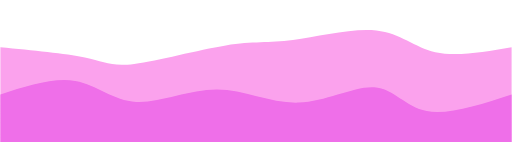
t = 0.00 s
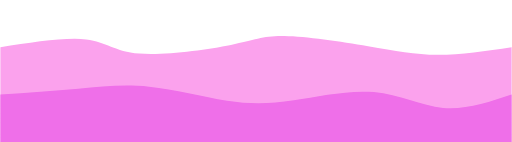
t = 0.75 s
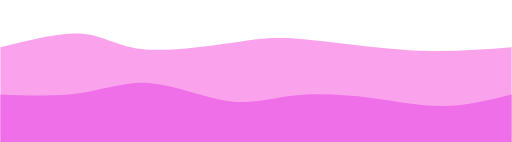
t = 1.25 s
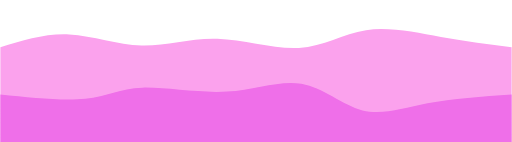
t = 2.00 s
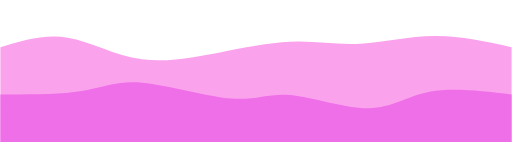
t = 2.75 s
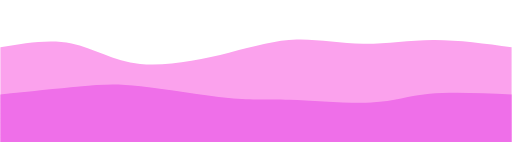
t = 3.25 s

The animated SVG that drew these frames (rendered in a browser with its animation timeline set to each time). Animation: 2 CSS @keyframes rules; one cycle of 4.00 s, repeats indefinitely.

<?xml version="1.0" encoding="UTF-8" standalone="no"?>
<svg
   width="100%"
   height="100%"
   id="svg"
   viewBox="0 0 1440 400"
   class="transition duration-300 ease-in-out delay-150"
   version="1.1"
   sodipodi:docname="wave-test.svg"
   inkscape:version="1.2.2 (732a01da63, 2022-12-09)"
   xmlns:inkscape="http://www.inkscape.org/namespaces/inkscape"
   xmlns:sodipodi="http://sodipodi.sourceforge.net/DTD/sodipodi-0.dtd"
   xmlns="http://www.w3.org/2000/svg"
   xmlns:svg="http://www.w3.org/2000/svg">
  <sodipodi:namedview
     id="namedview59"
     pagecolor="#ffffff"
     bordercolor="#000000"
     borderopacity="0.25"
     inkscape:showpageshadow="2"
     inkscape:pageopacity="0.0"
     inkscape:pagecheckerboard="0"
     inkscape:deskcolor="#d1d1d1"
     showgrid="false"
     inkscape:zoom="0.56666667"
     inkscape:cx="720"
     inkscape:cy="199.41176"
     inkscape:window-width="1366"
     inkscape:window-height="697"
     inkscape:window-x="-8"
     inkscape:window-y="-8"
     inkscape:window-maximized="1"
     inkscape:current-layer="svg" />
  <style
     id="style35">
          .path-0{
            animation:pathAnim-0 4s;
            animation-timing-function: linear;
            animation-iteration-count: infinite;
          }
          @keyframes pathAnim-0{
            0%{
              d: path(&quot;M 0,400 C 0,400 0,133 0,133 C 91.58227413260047,141.667124699416 183.16454826520095,150.33424939883201 238,162 C 292.83545173479905,173.66575060116799 310.9240810717967,188.33012710408792 377,180 C 443.0759189282033,171.66987289591208 557.1391274476125,140.34524218481624 635,128 C 712.8608725523875,115.65475781518376 754.5194091377534,122.28890415664719 824,113 C 893.4805908622466,103.71109584335281 990.783236001374,78.49914118859499 1059,86 C 1127.216763998626,93.50085881140501 1166.3476468567503,133.71453108897285 1225,147 C 1283.6523531432497,160.28546891102715 1361.8261765716247,146.64273445551356 1440,133 C 1440,133 1440,400 1440,400 Z&quot;);
            }
            25%{
              d: path(&quot;M 0,400 C 0,400 0,133 0,133 C 92.50291995877706,111.05908622466507 185.0058399175541,89.11817244933013 243,94 C 300.9941600824459,98.88182755066987 324.4795602885606,130.58639642734454 396,141 C 467.5204397114394,151.41360357265546 587.0759189282034,140.53624184129166 654,126 C 720.9240810717966,111.46375815870834 735.216763998626,93.26863620748883 792,98 C 848.783236001374,102.73136379251117 948.057025077293,130.38921332875302 1028,145 C 1107.942974922707,159.61078667124698 1168.555135692202,161.17451047749913 1234,157 C 1299.444864307798,152.82548952250087 1369.722432153899,142.91274476125045 1440,133 C 1440,133 1440,400 1440,400 Z&quot;);
            }
            50%{
              d: path(&quot;M 0,400 C 0,400 0,133 0,133 C 63.79800755754036,113.36963242871866 127.59601511508072,93.73926485743732 194,97 C 260.4039848849193,100.26073514256268 329.41394709721754,126.41257299896941 398,128 C 466.58605290278246,129.5874270010306 534.7481964960494,106.610443146685 611,109 C 687.2518035039506,111.389556853315 771.5932669185847,139.14565441429062 841,135 C 910.4067330814153,130.85434558570938 964.8787358296117,94.80693919615253 1030,85 C 1095.1212641703883,75.19306080384747 1170.891789762968,91.62658880109927 1241,104 C 1311.108210237032,116.37341119890073 1375.554105118516,124.68670559945036 1440,133 C 1440,133 1440,400 1440,400 Z&quot;);
            }
            75%{
              d: path(&quot;M 0,400 C 0,400 0,133 0,133 C 61.81380968739266,114.49295774647888 123.62761937478533,95.98591549295774 188,109 C 252.37238062521467,122.01408450704226 319.3033321882514,166.54929577464787 399,180 C 478.6966678117486,193.45070422535213 571.1590518722089,175.81690140845072 647,155 C 722.8409481277911,134.18309859154928 782.060460322913,110.18309859154928 838,111 C 893.939539677087,111.81690140845072 946.5991068361388,137.45070422535213 1009,136 C 1071.4008931638612,134.54929577464787 1143.5431123325318,106.01408450704226 1217,101 C 1290.4568876674682,95.98591549295774 1365.2284438337342,114.49295774647888 1440,133 C 1440,133 1440,400 1440,400 Z&quot;);
            }
            100%{
              d: path(&quot;M 0,400 C 0,400 0,133 0,133 C 91.58227413260047,141.667124699416 183.16454826520095,150.33424939883201 238,162 C 292.83545173479905,173.66575060116799 310.9240810717967,188.33012710408792 377,180 C 443.0759189282033,171.66987289591208 557.1391274476125,140.34524218481624 635,128 C 712.8608725523875,115.65475781518376 754.5194091377534,122.28890415664719 824,113 C 893.4805908622466,103.71109584335281 990.783236001374,78.49914118859499 1059,86 C 1127.216763998626,93.50085881140501 1166.3476468567503,133.71453108897285 1225,147 C 1283.6523531432497,160.28546891102715 1361.8261765716247,146.64273445551356 1440,133 C 1440,133 1440,400 1440,400 Z&quot;);
            }
          }</style>
  <defs
     id="defs42">
    <linearGradient
       id="gradient"
       x1="1%"
       y1="58%"
       x2="99%"
       y2="42%">
      <stop
         offset="5%"
         stop-color="#7aabf588"
         id="stop37" />
      <stop
         offset="95%"
         stop-color="#421e09b488"
         id="stop39" />
    </linearGradient>
  </defs>
  <path
     d="M 0,400 C 0,400 0,133 0,133 C 91.58227413260047,141.667124699416 183.16454826520095,150.33424939883201 238,162 C 292.83545173479905,173.66575060116799 310.9240810717967,188.33012710408792 377,180 C 443.0759189282033,171.66987289591208 557.1391274476125,140.34524218481624 635,128 C 712.8608725523875,115.65475781518376 754.5194091377534,122.28890415664719 824,113 C 893.4805908622466,103.71109584335281 990.783236001374,78.49914118859499 1059,86 C 1127.216763998626,93.50085881140501 1166.3476468567503,133.71453108897285 1225,147 C 1283.6523531432497,160.28546891102715 1361.8261765716247,146.64273445551356 1440,133 C 1440,133 1440,400 1440,400 Z"
     stroke="none"
     stroke-width="0"
     fill="url(#gradient)"
     class="transition-all duration-300 ease-in-out delay-150 path-0"
     id="path44"
     style="fill:#fba2ed;fill-opacity:1" />
  <style
     id="style46">
          .path-1{
            animation:pathAnim-1 4s;
            animation-timing-function: linear;
            animation-iteration-count: infinite;
          }
          @keyframes pathAnim-1{
            0%{
              d: path(&quot;M 0,400 C 0,400 0,266 0,266 C 75.12469941600824,241.75747165922365 150.24939883201648,217.51494331844728 211,228 C 271.7506011679835,238.48505668155272 318.1271040879423,283.69769838543453 383,287 C 447.8728959120577,290.30230161456547 531.2421848162143,251.69426313981452 610,252 C 688.7578151837857,252.30573686018548 762.9041566472004,291.5252490553074 840,289 C 917.0958433527996,286.4747509446926 997.1411885949844,242.2047406389557 1053,246 C 1108.8588114050156,249.7952593610443 1140.5310889728617,301.6557883888698 1201,313 C 1261.4689110271383,324.3442116111302 1350.7344555135692,295.17210580556514 1440,266 C 1440,266 1440,400 1440,400 Z&quot;);
            }
            25%{
              d: path(&quot;M 0,400 C 0,400 0,266 0,266 C 75.72930264513914,267.2497423565785 151.45860529027829,268.499484713157 222,257 C 292.5413947097217,245.500515286843 357.8948814840261,221.25180350395055 431,230 C 504.1051185159739,238.74819649604945 584.9618687736173,280.4933012710409 648,294 C 711.0381312263827,307.5066987289591 756.2576434215048,292.77499141188594 822,280 C 887.7423565784952,267.22500858811406 974.0075575403639,256.4067330814153 1052,264 C 1129.992442459636,271.5932669185847 1199.712126417039,297.59807626245276 1263,301 C 1326.287873582961,304.40192373754724 1383.1439367914804,285.2009618687736 1440,266 C 1440,266 1440,400 1440,400 Z&quot;);
            }
            50%{
              d: path(&quot;M 0,400 C 0,400 0,266 0,266 C 88.59154929577466,275.2669185846788 177.1830985915493,284.5338371693576 239,278 C 300.8169014084507,271.4661628306424 335.8591549295776,249.13156990724838 400,247 C 464.1408450704224,244.86843009275162 557.3802816901408,262.9398832016489 638,258 C 718.6197183098592,253.0601167983511 786.6197183098591,225.10889728615595 848,236 C 909.3802816901409,246.89110271384405 964.1408450704225,296.6245276537272 1020,311 C 1075.8591549295775,325.3754723462728 1132.8169014084508,304.39299209893505 1203,291 C 1273.1830985915492,277.60700790106495 1356.5915492957747,271.80350395053244 1440,266 C 1440,266 1440,400 1440,400 Z&quot;);
            }
            75%{
              d: path(&quot;M 0,400 C 0,400 0,266 0,266 C 82.87186533837169,263.02919958777056 165.74373067674338,260.05839917554107 226,249 C 286.2562693232566,237.94160082445893 323.89694263139813,218.79560288560634 399,228 C 474.10305736860187,237.20439711439366 586.6684987976641,274.7591892820337 654,284 C 721.3315012023359,293.2408107179663 743.4290621779458,274.1676399862591 806,278 C 868.5709378220542,281.8323600137409 971.6152524905531,308.5702507729302 1042,303 C 1112.384747509447,297.4297492270698 1150.109927859842,259.55135692202 1211,248 C 1271.890072140158,236.44864307798005 1355.945036070079,251.22432153899 1440,266 C 1440,266 1440,400 1440,400 Z&quot;);
            }
            100%{
              d: path(&quot;M 0,400 C 0,400 0,266 0,266 C 75.12469941600824,241.75747165922365 150.24939883201648,217.51494331844728 211,228 C 271.7506011679835,238.48505668155272 318.1271040879423,283.69769838543453 383,287 C 447.8728959120577,290.30230161456547 531.2421848162143,251.69426313981452 610,252 C 688.7578151837857,252.30573686018548 762.9041566472004,291.5252490553074 840,289 C 917.0958433527996,286.4747509446926 997.1411885949844,242.2047406389557 1053,246 C 1108.8588114050156,249.7952593610443 1140.5310889728617,301.6557883888698 1201,313 C 1261.4689110271383,324.3442116111302 1350.7344555135692,295.17210580556514 1440,266 C 1440,266 1440,400 1440,400 Z&quot;);
            }
          }</style>
  <defs
     id="defs54">
    <linearGradient
       id="linearGradient52"
       x1="1%"
       y1="58%"
       x2="99%"
       y2="42%">
      <stop
         offset="5%"
         stop-color="#7aabf5ff"
         id="stop48" />
      <stop
         offset="95%"
         stop-color="#421e09b4ff"
         id="stop50" />
    </linearGradient>
  </defs>
  <path
     d="M 0,400 C 0,400 0,266 0,266 C 75.12469941600824,241.75747165922365 150.24939883201648,217.51494331844728 211,228 C 271.7506011679835,238.48505668155272 318.1271040879423,283.69769838543453 383,287 C 447.8728959120577,290.30230161456547 531.2421848162143,251.69426313981452 610,252 C 688.7578151837857,252.30573686018548 762.9041566472004,291.5252490553074 840,289 C 917.0958433527996,286.4747509446926 997.1411885949844,242.2047406389557 1053,246 C 1108.8588114050156,249.7952593610443 1140.5310889728617,301.6557883888698 1201,313 C 1261.4689110271383,324.3442116111302 1350.7344555135692,295.17210580556514 1440,266 C 1440,266 1440,400 1440,400 Z"
     stroke="none"
     stroke-width="0"
     fill="url(#gradient)"
     class="transition-all duration-300 ease-in-out delay-150 path-1"
     id="path56"
     style="fill:#ef6fe9;fill-opacity:1" />
</svg>
